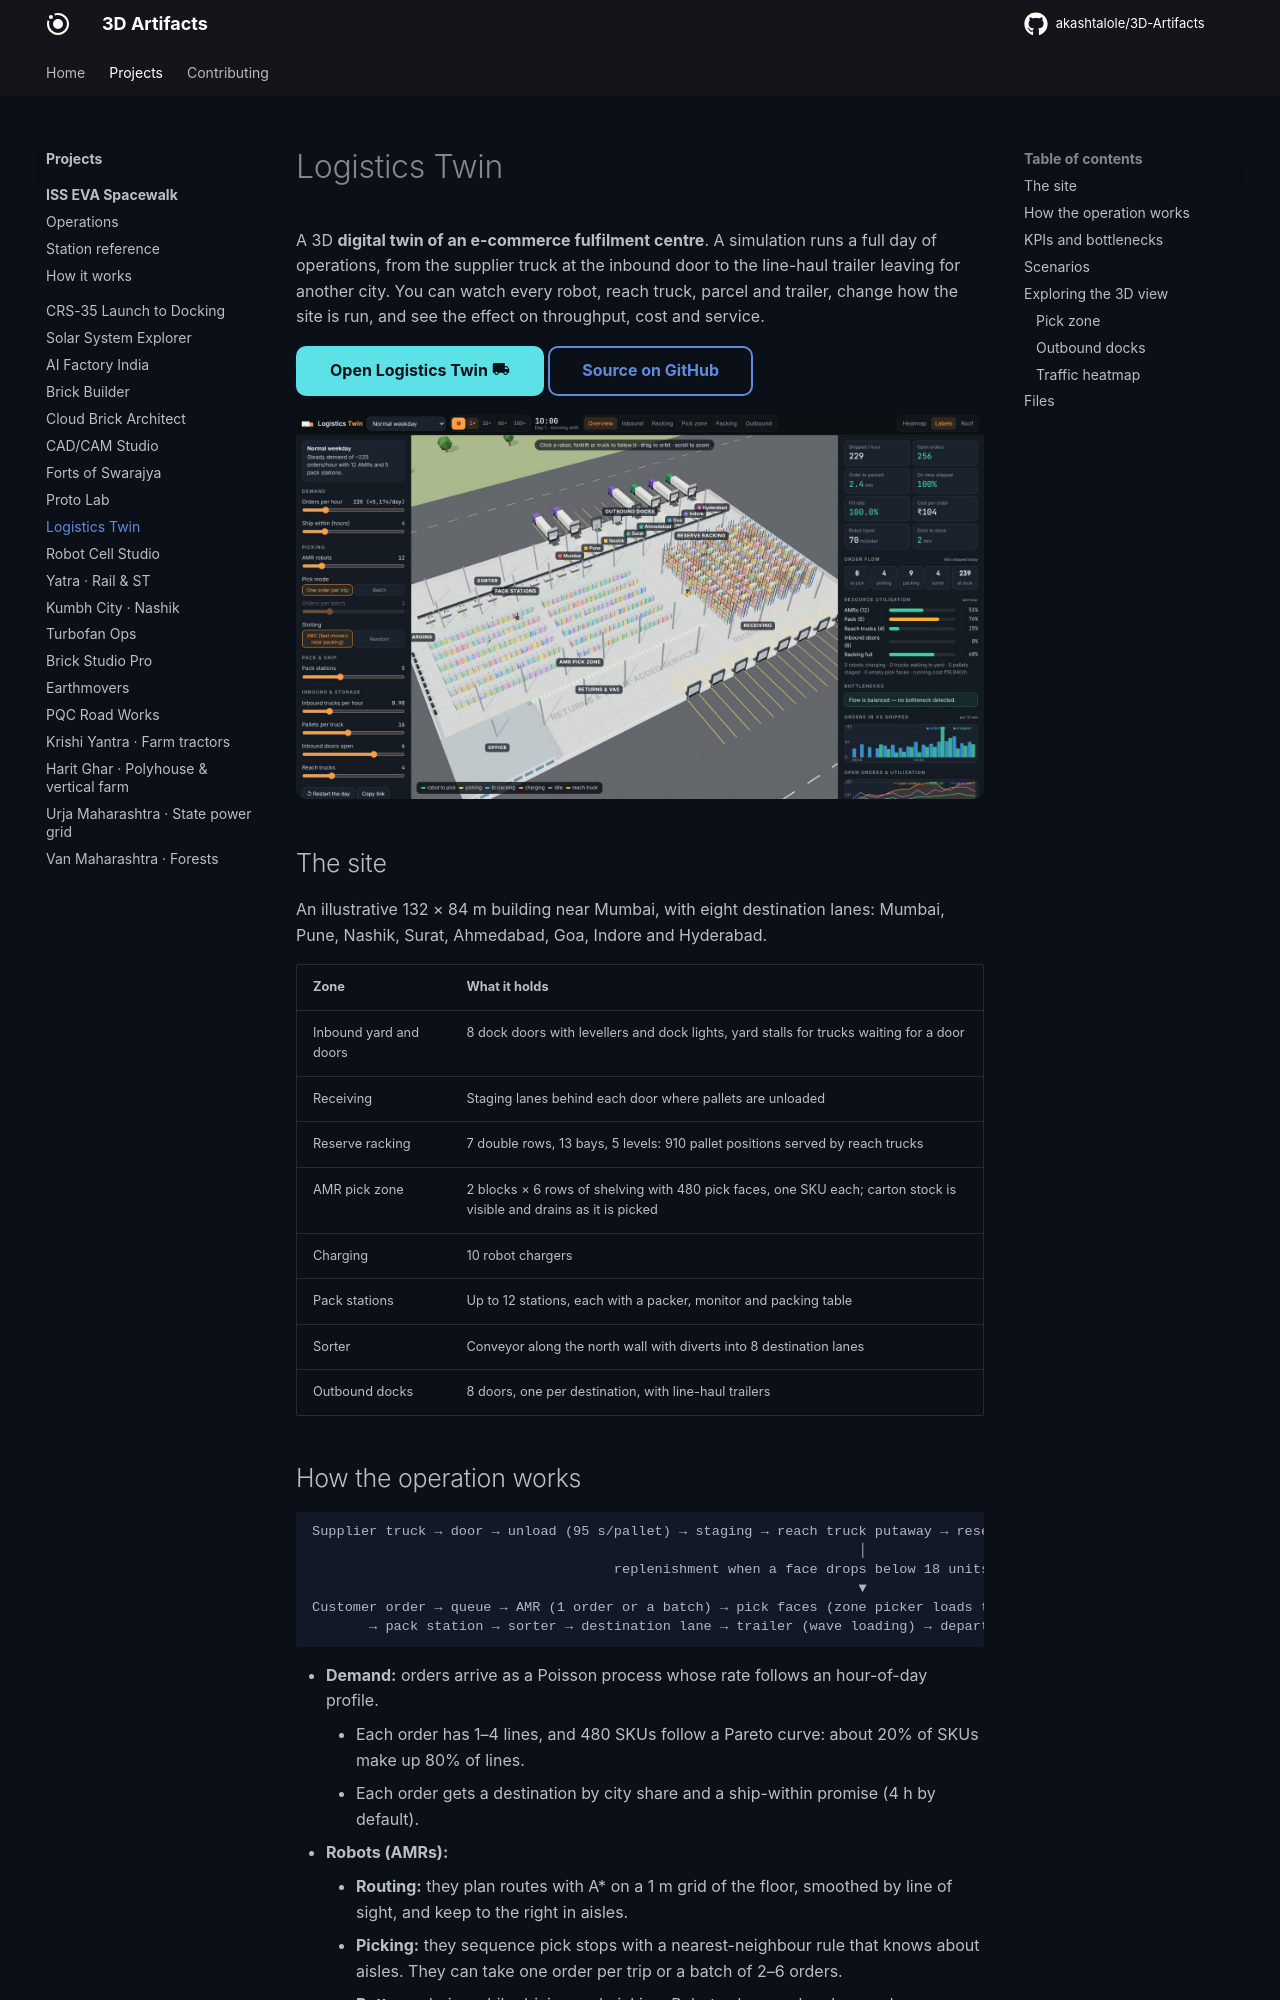

repository: akashtalole/3D-Artifacts · page: projects/logistics-twin/index.html · generator: mkdocs

# Logistics Twin

A 3D **digital twin of an e-commerce fulfilment centre**. A simulation runs a full day of
operations, from the supplier truck at the inbound door to the line-haul trailer leaving
for another city. You can watch every robot, reach truck, parcel and trailer, change how
the site is run, and see the effect on throughput, cost and service.

[Open Logistics Twin :material-truck:](../../apps/logistics-twin/){ .md-button .md-button--primary }
[Source on GitHub](https://github.com/akashtalole/3D-Artifacts/tree/main/projects/logistics-twin){ .md-button }

![Fulfilment centre overview](../../assets/logistics-twin/overview.jpg)

## The site

An illustrative 132 × 84 m building near Mumbai, with eight destination lanes: Mumbai, Pune,
Nashik, Surat, Ahmedabad, Goa, Indore and Hyderabad.

| Zone | What it holds |
| --- | --- |
| Inbound yard and doors | 8 dock doors with levellers and dock lights, yard stalls for trucks waiting for a door |
| Receiving | Staging lanes behind each door where pallets are unloaded |
| Reserve racking | 7 double rows, 13 bays, 5 levels: 910 pallet positions served by reach trucks |
| AMR pick zone | 2 blocks × 6 rows of shelving with 480 pick faces, one SKU each; carton stock is visible and drains as it is picked |
| Charging | 10 robot chargers |
| Pack stations | Up to 12 stations, each with a packer, monitor and packing table |
| Sorter | Conveyor along the north wall with diverts into 8 destination lanes |
| Outbound docks | 8 doors, one per destination, with line-haul trailers |
